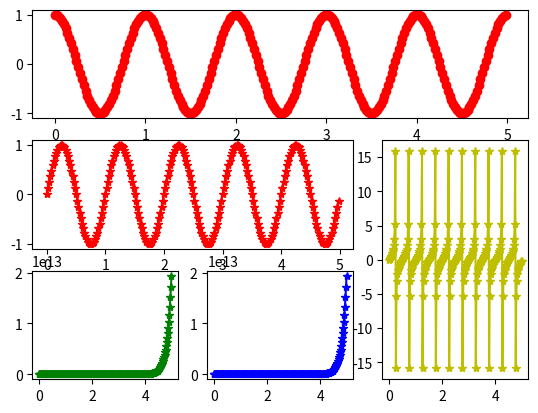

The script that saved this image:
# -*- coding: utf-8 -*-
"""
Created on Wed Jul 19 11:12:41 2017
实现多区域绘图（辅助subplot绘图的方法plt.subplot2grid()）
[redacted]
"""
import matplotlib.pyplot  as plt
#import matplotlib as mt
import numpy as np
a = np.arange(0.0,5.0,0.02)
b = np.arange(0.0,10.0,0.04)
c = np.arange(0.0,10.0,0.04)
d = np.arange(0.0,10.0,0.04)
d = np.arange(0.0,5.0,0.02)
plt.subplot2grid((3,3),(0,0),colspan=3)
plt.plot(a,np.cos(2*np.pi*a),"ro-")
#plt.show()
plt.subplot2grid((3,3),(1,0),colspan=2)
plt.plot(a,np.sin(2*np.pi*a),"r*-")
#plt.show()
plt.subplot2grid((3,3),(1,2),rowspan=2)
plt.plot(a,np.tan(2*np.pi*a),"y*-")
#plt.show()
plt.subplot2grid((3,3),(2,0),colspan=1)
plt.plot(a,np.cosh(2*np.pi*a),"g*-")
#plt.show()
plt.subplot2grid((3,3),(2,1),colspan=1)
plt.plot(a,np.sinh(2*np.pi*a),"b*-")
plt.show() 
#plt.subplot2grid((3,3),(2,2))
#plt.plot(a,np.tanh(2*np.pi*a),"y*-")
#plt.show() 